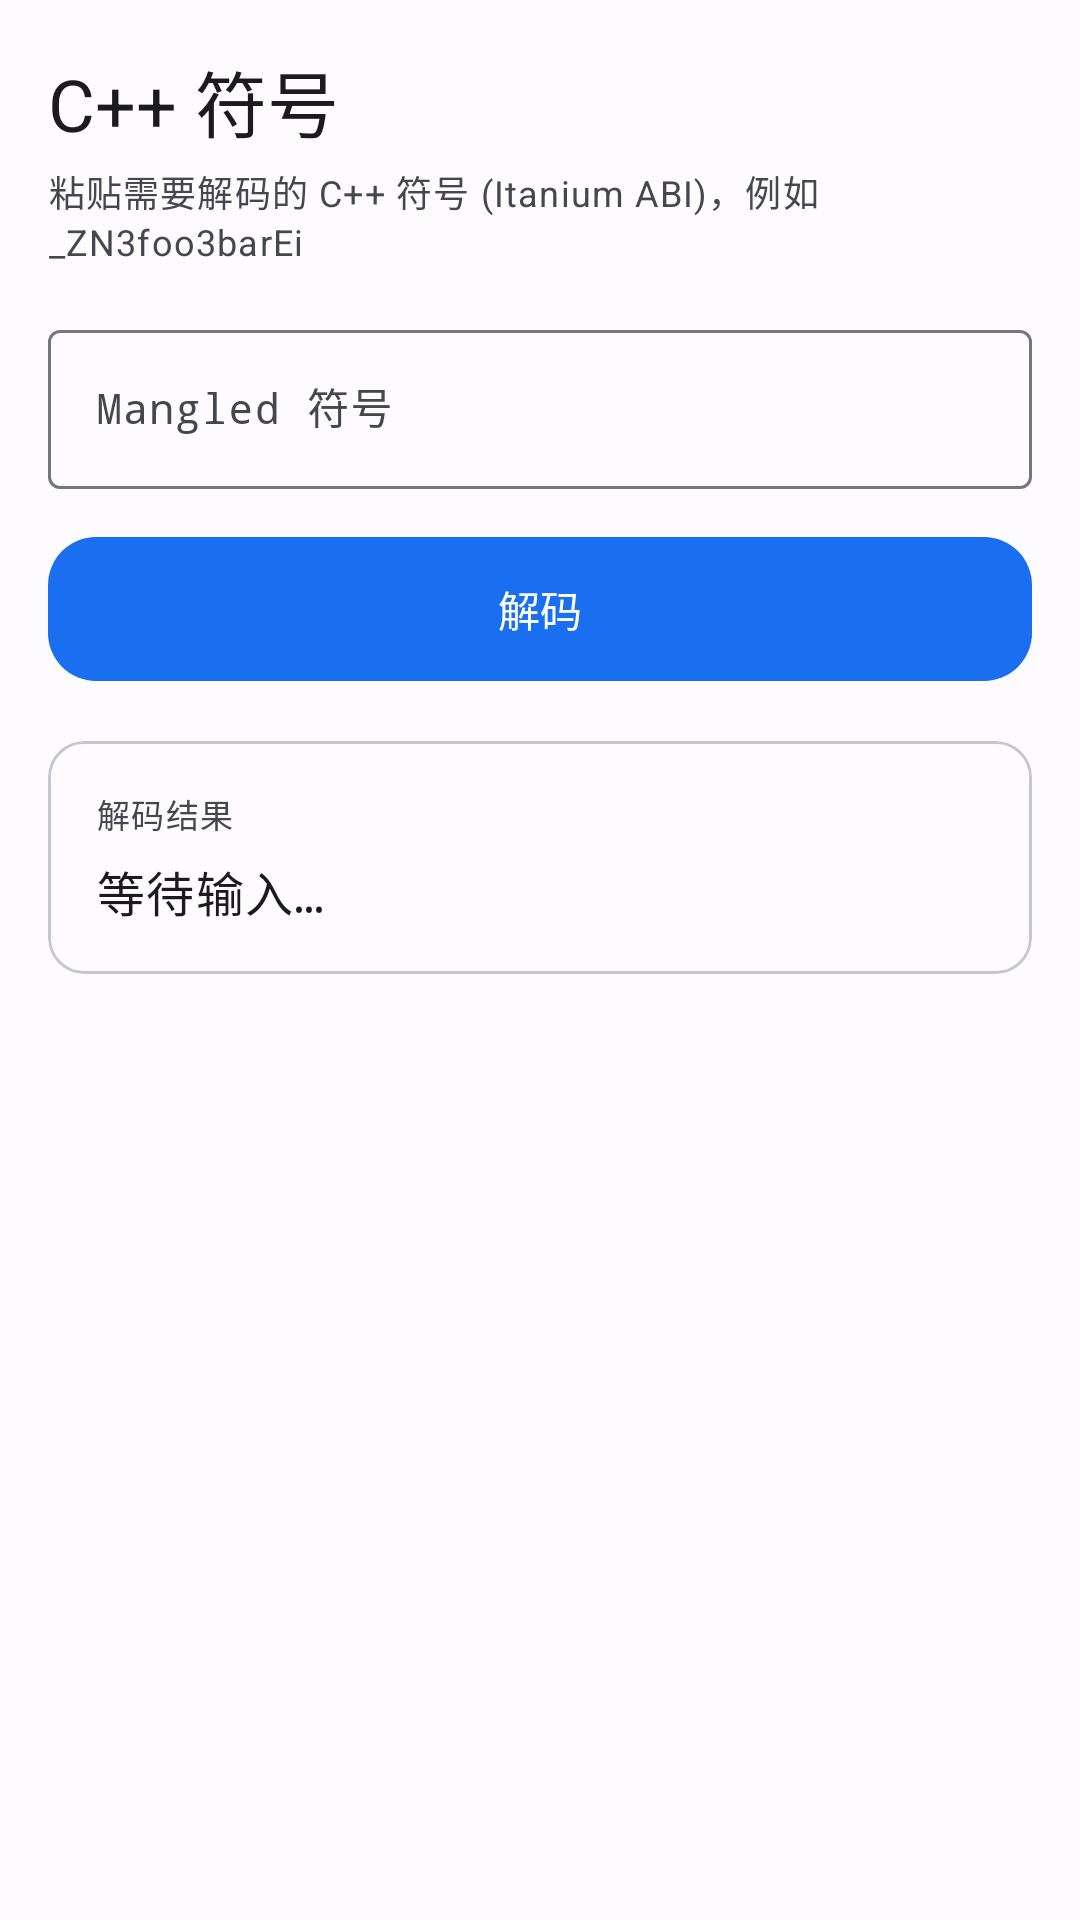

Here is an Android app screen rendered from its layout file. Give the layout XML and the strings, colors and styles it references.
<!-- AndroidManifest.xml: application theme Theme.SOide -->
<!-- res/layout/fragment_demangle.xml -->
<?xml version="1.0" encoding="utf-8"?>
<LinearLayout xmlns:android="http://schemas.android.com/apk/res/android"
    xmlns:app="http://schemas.android.com/apk/res-auto"
    android:layout_width="match_parent"
    android:layout_height="match_parent"
    android:orientation="vertical"
    android:padding="16dp">

    <com.google.android.material.textview.MaterialTextView
        android:layout_width="wrap_content"
        android:layout_height="wrap_content"
        android:text="@string/tab_demangle"
        android:textAppearance="?attr/textAppearanceHeadlineSmall"
        android:textColor="?attr/colorOnSurface" />

    <com.google.android.material.textview.MaterialTextView
        android:layout_width="match_parent"
        android:layout_height="wrap_content"
        android:text="@string/demangle_hint"
        android:textAppearance="?attr/textAppearanceBodySmall"
        android:textColor="?attr/colorOnSurfaceVariant"
        android:layout_marginTop="4dp" />

    <com.google.android.material.textfield.TextInputLayout
        android:id="@+id/til_input"
        android:layout_width="match_parent"
        android:layout_height="wrap_content"
        android:layout_marginTop="16dp"
        android:hint="Mangled 符号"
        style="@style/Widget.Material3.TextInputLayout.OutlinedBox">

        <com.google.android.material.textfield.TextInputEditText
            android:id="@+id/et_input"
            android:layout_width="match_parent"
            android:layout_height="wrap_content"
            android:inputType="text"
            android:textSize="14sp"
            android:fontFamily="monospace" />
    </com.google.android.material.textfield.TextInputLayout>

    <com.google.android.material.button.MaterialButton
        android:id="@+id/btn_demangle"
        android:layout_width="match_parent"
        android:layout_height="56dp"
        android:text="@string/demangle_action"
        app:icon="@drawable/ic_demangle"
        app:iconGravity="textStart"
        android:layout_marginTop="12dp"
        app:cornerRadius="16dp"
        style="@style/Widget.Material3.Button" />

    <com.google.android.material.card.MaterialCardView
        android:layout_width="match_parent"
        android:layout_height="wrap_content"
        android:layout_marginTop="16dp"
        app:cardCornerRadius="12dp"
        app:cardElevation="0dp"
        app:strokeColor="?attr/colorOutlineVariant"
        app:strokeWidth="1dp">

        <LinearLayout
            android:layout_width="match_parent"
            android:layout_height="wrap_content"
            android:orientation="vertical"
            android:padding="16dp">

            <com.google.android.material.textview.MaterialTextView
                android:layout_width="wrap_content"
                android:layout_height="wrap_content"
                android:text="解码结果"
                android:textAppearance="?attr/textAppearanceLabelSmall"
                android:textColor="?attr/colorOnSurfaceVariant" />

            <com.google.android.material.textview.MaterialTextView
                android:id="@+id/tv_result"
                android:layout_width="match_parent"
                android:layout_height="wrap_content"
                android:text="@string/demangle_empty"
                android:textAppearance="?attr/textAppearanceBodyLarge"
                android:textColor="?attr/colorOnSurface"
                android:fontFamily="monospace"
                android:layout_marginTop="6dp" />

        </LinearLayout>
    </com.google.android.material.card.MaterialCardView>

</LinearLayout>
<!-- resources referenced by this layout -->
<resources>
  <string name="demangle_action">解码</string>
  <string name="demangle_empty">等待输入…</string>
  <string name="demangle_hint">粘贴需要解码的 C++ 符号 (Itanium ABI)，例如 _ZN3foo3barEi</string>
  <string name="tab_demangle">C++ 符号</string>
  <color name="md_theme_light_primary">#1A6EF0</color>
  <color name="md_theme_light_onPrimary">#FFFFFF</color>
  <color name="md_theme_light_primaryContainer">#D9E2FF</color>
  <color name="md_theme_light_onPrimaryContainer">#001B3E</color>
  <color name="md_theme_light_secondary">#535F70</color>
  <color name="md_theme_light_onSecondary">#FFFFFF</color>
  <color name="md_theme_light_secondaryContainer">#D7E3F7</color>
  <color name="md_theme_light_onSecondaryContainer">#101C2B</color>
  <color name="md_theme_light_tertiary">#6B5778</color>
  <color name="md_theme_light_onTertiary">#FFFFFF</color>
  <color name="md_theme_light_tertiaryContainer">#F2DAFF</color>
  <color name="md_theme_light_onTertiaryContainer">#251431</color>
  <color name="md_theme_light_error">#BA1A1A</color>
  <color name="md_theme_light_onError">#FFFFFF</color>
  <color name="md_theme_light_errorContainer">#FFDAD6</color>
  <color name="md_theme_light_onErrorContainer">#410002</color>
  <color name="md_theme_light_background">#FEFBFF</color>
  <color name="md_theme_light_onBackground">#1B1B1F</color>
  <color name="md_theme_light_surface">#FEFBFF</color>
  <color name="md_theme_light_onSurface">#1B1B1F</color>
  <color name="md_theme_light_surfaceVariant">#E0E2EC</color>
  <color name="md_theme_light_onSurfaceVariant">#44474E</color>
  <color name="md_theme_light_outline">#74777F</color>
  <color name="md_theme_light_outlineVariant">#C4C6D0</color>
  <color name="md_theme_light_inverseSurface">#303034</color>
  <color name="md_theme_light_inverseOnSurface">#F2F0F4</color>
  <color name="md_theme_light_inversePrimary">#B0C6FF</color>
</resources>
